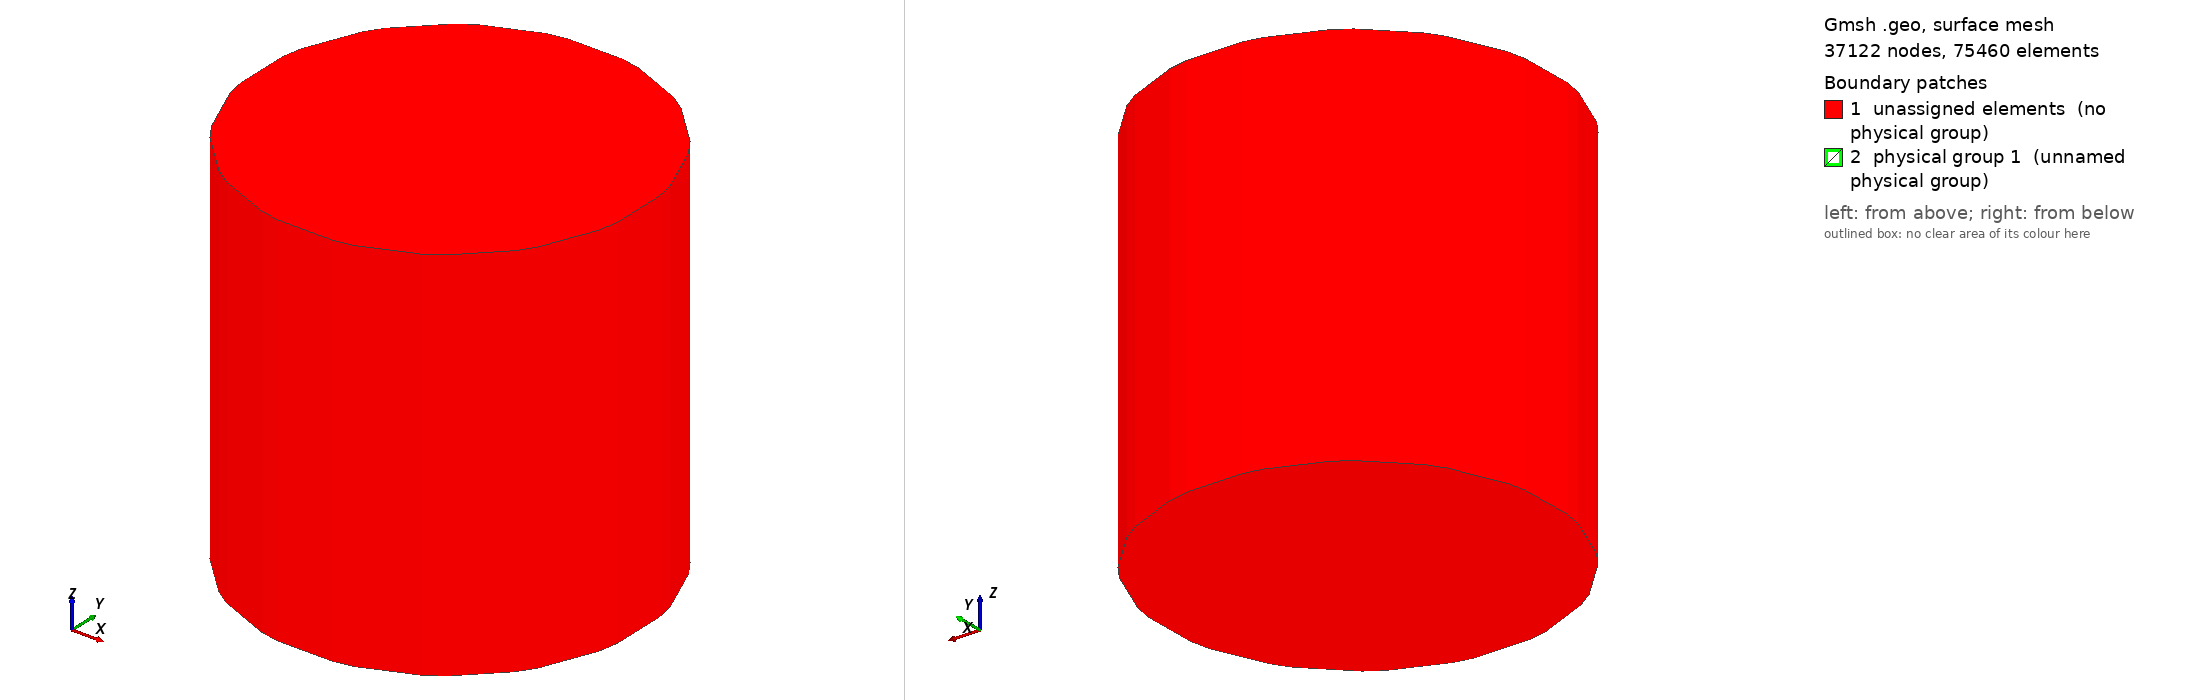

Gmsh geometry script, surface-meshed: 37122 nodes, 75460 surface elements. Boundary patches (legend numbers): 1 unassigned elements (no physical group), 2 physical group 1 (unnamed physical group). Left view from above one corner, right view from below the opposite corner. Legend entries are the model's physical surfaces; 'unassigned elements' are surfaces in no physical group. The drawing asked Gmsh for element sizes between 1% and 20% of the model's largest extent; the script's own settings can give other sizes.

=== 3D_fullFracture.geo (drawn) ===
lc = 0.0075/2;
lc1 = 0.01/2;
lc2= 0.01/2; // 0.001;
r0 = 0.097;//Outer egde of sample
r1 = 0.090;//Measuring location in sample
r2 = 0.065;//Inner ring in smaple
r3= 0.06; //fracture
segouter = 37;
segmid = 37;
seginner = 13;

//Note angle rotates anticlockwise, so use - to go clockwise
fracture_angle_to_bag1_sx = 0;

th = fracture_angle_to_bag1_sx*Pi/180;
sth = Sin(th);
cth = Cos(th);

p70x = r2;
p70y = 0;
p71x = 0;
p71y = r2;
p72x = -r2;
p72y = 0;
p73x = 0;
p73y = -r2;

Point(1)={0.0989400395497483,-0.0145213144685405,0,lc};
Point(2)={0.0989400395497483,0,0,lc};
Point(3)={0.0989400395497483,0.0145213144685405,0,lc};
Point(4)={0.0979528917494459,0.0194840415895657,0,lc};
Point(5)={0.0969657439491436,0.0244467687105909,0,lc};
Point(6)={0.0914086774858697,0.0378627139332354,0,lc};
Point(7)={0.0858516110225958,0.05127865915588,0,lc};
Point(8)={0.0830404519257676,0.0554858560599625,0,lc};
Point(9)={0.0802292928289395,0.0596930529640449,0,lc};
Point(10)={0.0699611728964922,0.0699611728964922,0,lc};
Point(11)={0.0596930529640449,0.0802292928289395,0,lc};
Point(12)={0.0554858560599625,0.0830404519257676,0,lc};
Point(13)={0.05127865915588,0.0858516110225958,0,lc};
Point(14)={0.0378627139332354,0.0914086774858697,0,lc};
Point(15)={0.0244467687105908,0.0969657439491436,0,lc};
Point(16)={0.0194840415895657,0.0979528917494459,0,lc};
Point(17)={0.0145213144685405,0.0989400395497483,0,lc};
Point(18)={6.93889390390723E-18,0.0989400395497483,0,lc};
Point(19)={-0.0145213144685405,0.0989400395497483,0,lc};
Point(20)={-0.0194840415895657,0.0979528917494459,0,lc};
Point(21)={-0.0244467687105908,0.0969657439491436,0,lc};
Point(22)={-0.0378627139332354,0.0914086774858697,0,lc};
Point(23)={-0.05127865915588,0.0858516110225958,0,lc};
Point(24)={-0.0554858560599625,0.0830404519257676,0,lc};
Point(25)={-0.0596930529640449,0.0802292928289395,0,lc};
Point(26)={-0.0699611728964922,0.0699611728964922,0,lc};
Point(27)={-0.0802292928289395,0.0596930529640449,0,lc};
Point(28)={-0.0830404519257677,0.0554858560599624,0,lc};
Point(29)={-0.0858516110225958,0.05127865915588,0,lc};
Point(30)={-0.0914086774858697,0.0378627139332354,0,lc};
Point(31)={-0.0969657439491436,0.0244467687105908,0,lc};
Point(32)={-0.0979528917494459,0.0194840415895657,0,lc};
Point(33)={-0.0989400395497483,0.0145213144685405,0,lc};
Point(34)={-0.0989400395497483,-9.54097911787244E-18,0,lc};
Point(35)={-0.0989400395497483,-0.0145213144685405,0,lc};
Point(36)={-0.0979528917494459,-0.0194840415895657,0,lc};
Point(37)={-0.0969657439491436,-0.0244467687105909,0,lc};
Point(38)={-0.0914086774858697,-0.0378627139332354,0,lc};
Point(39)={-0.0858516110225958,-0.05127865915588,0,lc};
Point(40)={-0.0830404519257676,-0.0554858560599625,0,lc};
Point(41)={-0.0802292928289395,-0.0596930529640449,0,lc};
Point(42)={-0.0699611728964922,-0.0699611728964922,0,lc};
Point(43)={-0.059693052964045,-0.0802292928289395,0,lc};
Point(44)={-0.0554858560599625,-0.0830404519257676,0,lc};
Point(45)={-0.05127865915588,-0.0858516110225958,0,lc};
Point(46)={-0.0378627139332354,-0.0914086774858697,0,lc};
Point(47)={-0.0244467687105908,-0.0969657439491436,0,lc};
Point(48)={-0.0194840415895657,-0.0979528917494459,0,lc};
Point(49)={-0.0145213144685405,-0.0989400395497483,0,lc};
Point(50)={2.60208521396521E-17,-0.0989400395497483,0,lc};
Point(51)={0.0145213144685405,-0.0989400395497483,0,lc};
Point(52)={0.0194840415895657,-0.0979528917494459,0,lc};
Point(53)={0.0244467687105909,-0.0969657439491436,0,lc};
Point(54)={0.0378627139332354,-0.0914086774858697,0,lc};
Point(55)={0.05127865915588,-0.0858516110225958,0,lc};
Point(56)={0.0554858560599625,-0.0830404519257676,0,lc};
Point(57)={0.0596930529640449,-0.0802292928289395,0,lc};
Point(58)={0.0699611728964922,-0.0699611728964922,0,lc};
Point(59)={0.0802292928289396,-0.0596930529640449,0,lc};
Point(60)={0.0830404519257677,-0.0554858560599624,0,lc};
Point(61)={0.0858516110225958,-0.0512786591558799,0,lc};
Point(62)={0.0914086774858697,-0.0378627139332354,0,lc};
Point(63)={0.0969657439491436,-0.0244467687105908,0,lc};
Point(64)={0.0979528917494459,-0.0194840415895657,0,lc};

Point(65) = { 0, 0, 0, lc1};
Point(66) = {r0, 0, 0, lc};
Point(67) = {0, r0, 0, lc};
Point(68) = {-r0, 0, 0, lc};
Point(69) = {0, -r0, 0, lc};

Point(70) = {r2, 0, 0, lc2};
Point(70000) = {r3, 0, 0, lc1};
Point(71) = {0., r2, 0, lc2};
Point(72) = {-r2, 0., 0, lc2};
Point(73) = {0, -r2, 0, lc2};

Point(74) = {r1, 0, 0, lc1};
Point(75) = {0, r1, 0, lc1};
Point(76) = {-r1, 0, 0, lc1};
Point(77) = {0, -r1, 0, lc1};


Point(78) = {0.04, 0, 0.1, lc2};
Point(79) = {0.04, 0, 0.198, lc2};
Point(80) = {0.0, 0, 0.1, lc2};
Point(81) = {0.0, 0, 0.198, lc2};

Circle(1) = {66, 65, 67};
Circle(2) = {66, 65, 69};
Circle(3) = {67, 65, 68};
Circle(4) = {68, 65, 69};

Line(5)={1,2};
Line(6)={2,3};
Line(7)={3,4};
Line(8)={4,5};
Line(9)={5,6};
Line(10)={6,7};
Line(11)={7,8};
Line(12)={8,9};
Line(13)={9,10};
Line(14)={10,11};
Line(15)={11,12};
Line(16)={12,13};
Line(17)={13,14};
Line(18)={14,15};
Line(19)={15,16};
Line(20)={16,17};
Line(21)={17,18};
Line(22)={18,19};
Line(23)={19,20};
Line(24)={20,21};
Line(25)={21,22};
Line(26)={22,23};
Line(27)={23,24};
Line(28)={24,25};
Line(29)={25,26};
Line(30)={26,27};
Line(31)={27,28};
Line(32)={28,29};
Line(33)={29,30};
Line(34)={30,31};
Line(35)={31,32};
Line(36)={32,33};
Line(37)={33,34};
Line(38)={34,35};
Line(39)={35,36};
Line(40)={36,37};
Line(41)={37,38};
Line(42)={38,39};
Line(43)={39,40};
Line(44)={40,41};
Line(45)={41,42};
Line(46)={42,43};
Line(47)={43,44};
Line(48)={44,45};
Line(49)={45,46};
Line(50)={46,47};
Line(51)={47,48};
Line(52)={48,49};
Line(53)={49,50};
Line(54)={50,51};
Line(55)={51,52};
Line(56)={52,53};
Line(57)={53,54};
Line(58)={54,55};
Line(59)={55,56};
Line(60)={56,57};
Line(61)={57,58};
Line(62)={58,59};
Line(63)={59,60};
Line(64)={60,61};
Line(65)={61,62};
Line(66)={62,63};
Line(67)={63,64};
Line(68)={64,1};

Circle(69) = {70, 65, 71};
Circle(70) = {70, 65, 73};
Circle(71) = {71, 65, 72};
Circle(72) = {72, 65, 73};

Circle(73) = {74, 65, 75};
Circle(74) = {74, 65, 77};
Circle(75) = {75, 65, 76};
Circle(76) = {76, 65, 77};


//Line(77) = {70,72};

Line Loop(1) = {69, 71, -77};
Line Loop(2) = {72, -70, 77};
Line Loop(3) = {1, 3, 4, -2};
Line Loop(4) = {5, 6, 7, 8, 9, 10, 11, 12, 13, 14, 15, 16, 17, 18, 19, 20, 21, 22, 23, 24, 25, 26, 27, 28, 29, 30, 31, 32, 33, 34, 35, 36,37,38,39,40,41,42,43,44,45,46,47,48,49,50,51,52,53,54,55,56,57,58,59,60,61,62,63,64,65,66,67,68};
Line Loop(5) = {73, 75, 76, -74};



//+
Curve Loop(8) = {71, 72, -70, 69};
Curve Loop(6) = {78, 79, 80, 77};


Plane Surface(5) = {4,3};


lc_f = 0.005;

//+
Line(508) = {72, 70};
//+
Curve Loop(9) = {70, -72, 508};
//+
Plane Surface(6) = {9};
//+
Curve Loop(10) = {508, 69, 71};
//+
Plane Surface(7) = {10};



//+
Line(509) = {68, 76};
//+
Line(510) = {76, 72};
//+
Line(511) = {70, 70};
//+
Line(512) = {70, 74};
//+
Line(513) = {74, 66};
//+
Curve Loop(11) = {71, -510, -75, -73, -512, 69};
//+
Plane Surface(8) = {11};
//+
Curve Loop(12) = {510, 72, -70, 512, 74, -76};
//+
Plane Surface(9) = {12};
//+
Curve Loop(13) = {2, -4, 509, 76, -74, 513};
//+
Plane Surface(10) = {13};
//+
Curve Loop(14) = {509, -75, -73, 513, 1, 3};
//+
Plane Surface(11) = {14};


For i In {5:11}
    Extrude {0, 0, 0.2} {
      Surface{i}; 
    }
EndFor

Line(2000)={78,79};
Line(2001)={80,81};

Line{2000} In Surface{871};
Line{2001} In Surface{871};

Physical Surface(1) = {984, 916, 871, 904, 972};
Physical Volume(2) = {2, 3, 4, 5, 6, 7};
Physical Volume(3) = {1};
